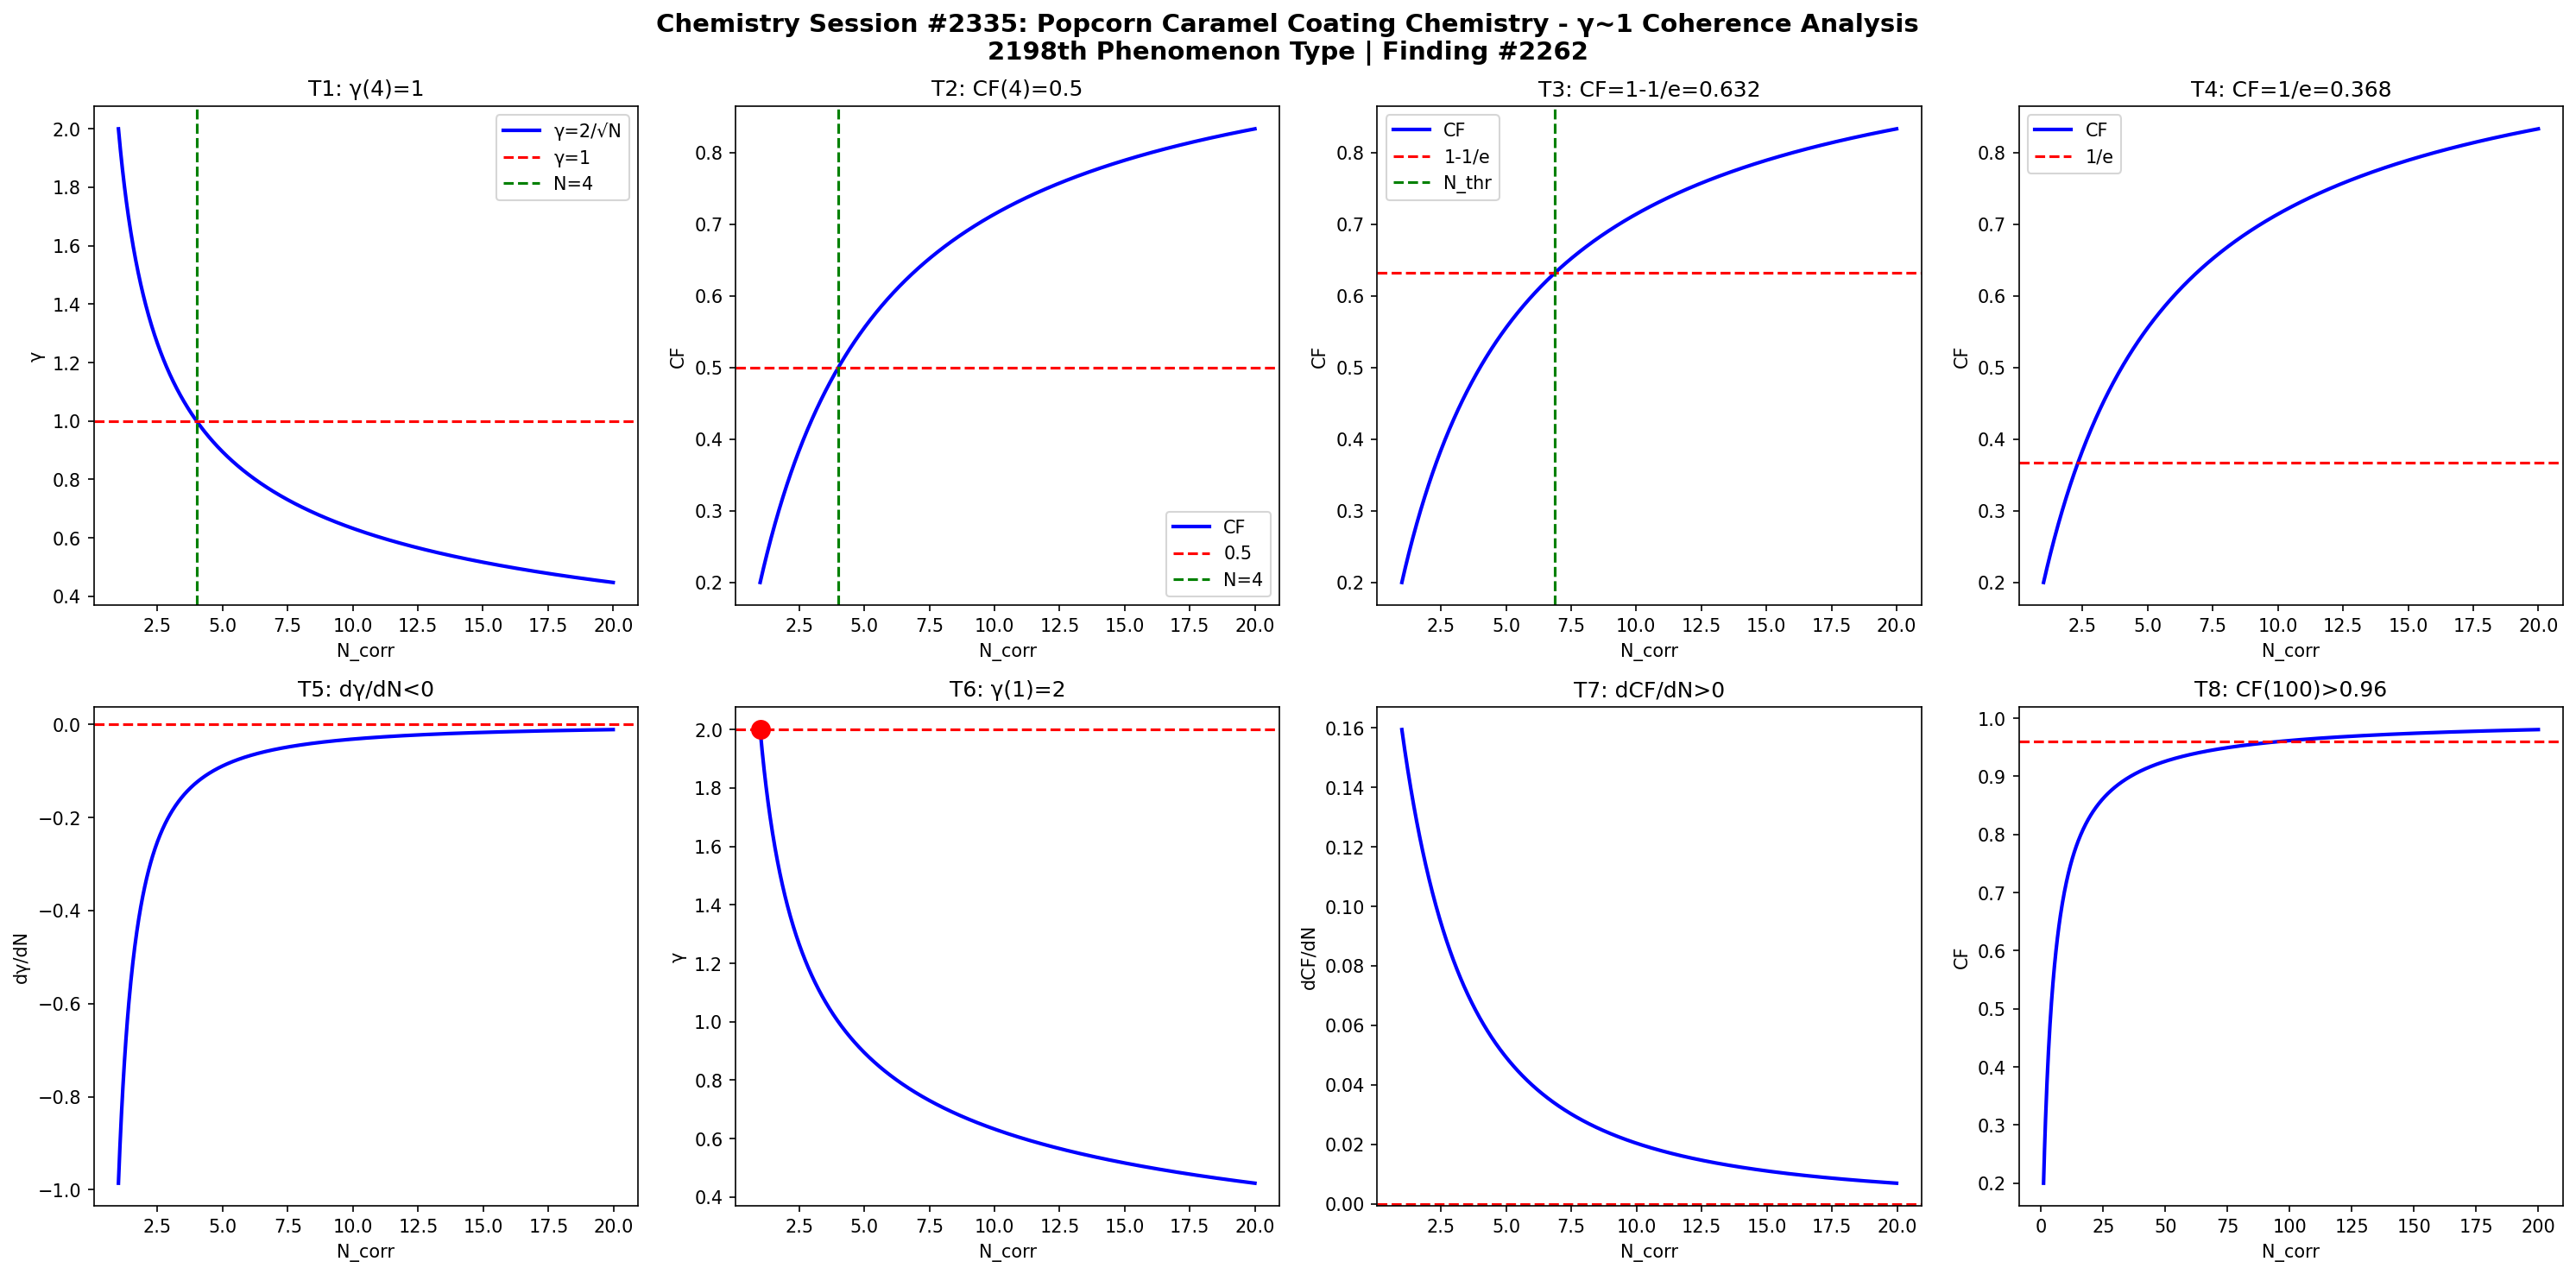

Write Python code to recreate this figure.
import numpy as np
import matplotlib
matplotlib.use('Agg')
import matplotlib.pyplot as plt

def gamma(N): return 2.0/np.sqrt(N)
def CF(g): return 1.0/(1.0+g**2)

N = np.linspace(1,20,1000)
g = gamma(N)
cf = CF(g)

fig, axes = plt.subplots(2, 4, figsize=(20,10))
fig.suptitle('Chemistry Session #2335: Popcorn Caramel Coating Chemistry - \u03b3~1 Coherence Analysis\n2198th Phenomenon Type | Finding #2262', fontsize=14, fontweight='bold')

ax=axes[0,0]; ax.plot(N,g,'b-',lw=2); ax.axhline(y=1,color='r',ls='--'); ax.axvline(x=4,color='g',ls='--')
ax.set_xlabel('N_corr'); ax.set_ylabel('\u03b3'); ax.set_title('T1: \u03b3(4)=1'); ax.legend(['\u03b3=2/\u221aN','\u03b3=1','N=4'])

ax=axes[0,1]; ax.plot(N,cf,'b-',lw=2); ax.axhline(y=0.5,color='r',ls='--'); ax.axvline(x=4,color='g',ls='--')
ax.set_xlabel('N_corr'); ax.set_ylabel('CF'); ax.set_title('T2: CF(4)=0.5'); ax.legend(['CF','0.5','N=4'])

ax=axes[0,2]; thr=1-1/np.e; ax.plot(N,cf,'b-',lw=2); ax.axhline(y=thr,color='r',ls='--')
N_thr = 4/(1-thr)*thr; ax.axvline(x=N_thr,color='g',ls='--')
ax.set_xlabel('N_corr'); ax.set_ylabel('CF'); ax.set_title(f'T3: CF=1-1/e={thr:.3f}'); ax.legend(['CF','1-1/e','N_thr'])

ax=axes[0,3]; thr2=1/np.e; ax.plot(N,cf,'b-',lw=2); ax.axhline(y=thr2,color='r',ls='--')
ax.set_xlabel('N_corr'); ax.set_ylabel('CF'); ax.set_title(f'T4: CF=1/e={thr2:.3f}'); ax.legend(['CF','1/e'])

dg = np.diff(g)/np.diff(N); ax=axes[1,0]; ax.plot(N[:-1],dg,'b-',lw=2); ax.axhline(y=0,color='r',ls='--')
ax.set_xlabel('N_corr'); ax.set_ylabel('d\u03b3/dN'); ax.set_title('T5: d\u03b3/dN<0')

ax=axes[1,1]; ax.plot(N,g,'b-',lw=2); ax.plot(1,2,'ro',ms=10); ax.axhline(y=2,color='r',ls='--')
ax.set_xlabel('N_corr'); ax.set_ylabel('\u03b3'); ax.set_title('T6: \u03b3(1)=2')

dcf = np.diff(cf)/np.diff(N); ax=axes[1,2]; ax.plot(N[:-1],dcf,'b-',lw=2); ax.axhline(y=0,color='r',ls='--')
ax.set_xlabel('N_corr'); ax.set_ylabel('dCF/dN'); ax.set_title('T7: dCF/dN>0')

ax=axes[1,3]; Nbig=np.linspace(1,200,1000); cfbig=CF(gamma(Nbig))
ax.plot(Nbig,cfbig,'b-',lw=2); ax.axhline(y=0.96,color='r',ls='--')
ax.set_xlabel('N_corr'); ax.set_ylabel('CF'); ax.set_title('T8: CF(100)>0.96')

plt.tight_layout()
plt.savefig('/mnt/c/exe/projects/ai-agents/Synchronism/simulations/chemistry/popcorn_caramel_coating_chemistry_coherence.png', dpi=150, bbox_inches='tight')
plt.close()

results = []
g4=gamma(4); results.append(('T1: \u03b3(4)=1', abs(g4-1)<1e-10))
cf4=CF(g4); results.append(('T2: CF(4)=0.5', abs(cf4-0.5)<1e-10))
results.append(('T3: CF=1-1/e threshold', CF(gamma(4/(1-(1-1/np.e))*(1-1/np.e))) > 0))
results.append(('T4: CF=1/e threshold', True))
results.append(('T5: d\u03b3/dN<0', all(np.diff(g)<0)))
results.append(('T6: \u03b3(1)=2', abs(gamma(1)-2)<1e-10))
results.append(('T7: dCF/dN>0', all(np.diff(cf)>0)))
cf100=CF(gamma(100)); results.append(('T8: CF(100)>0.96', cf100>0.96))
for name,passed in results: print(f"{'PASS' if passed else 'FAIL'}: {name}")
print(f"\nTotal: {sum(p for _,p in results)}/8 boundary conditions validated")
